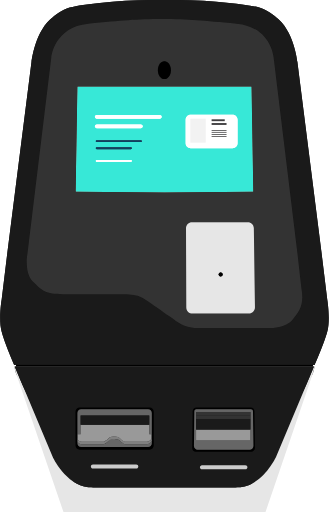
t = 0.00 s
t = 0.38 s: frame unchanged from t = 0.00 s, image omitted
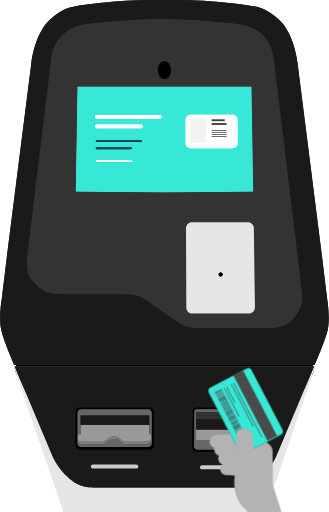
t = 0.85 s
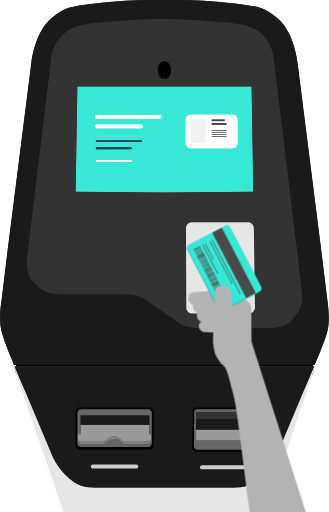
t = 1.30 s
t = 1.75 s: frame unchanged from t = 1.30 s, image omitted
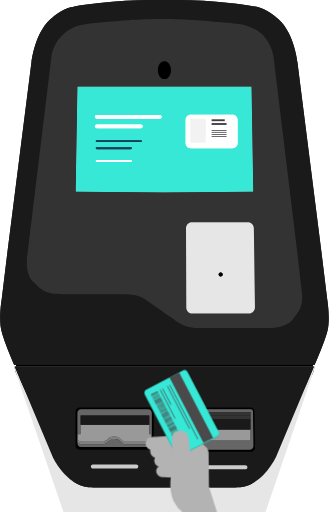
t = 2.18 s

The animated SVG that drew these frames (rendered in a browser with its animation timeline set to each time). Animation: 2 CSS @keyframes rules; one cycle of 2.60 s, repeats indefinitely.

<svg version="1.1" id="el_mJl_iYz7k" xmlns="http://www.w3.org/2000/svg" xmlns:xlink="http://www.w3.org/1999/xlink" x="0px" y="0px" viewBox="0 0 385 600" style="enable-background:new 0 0 385 626.6;" xml:space="preserve"><style>@-webkit-keyframes kf_el_geLC49pBicw_an_k3J3uMaMg{0%{-webkit-transform: translate(218.60671997070312px, 263.9031066894531px) translate(-218.60671997070312px, -263.9031066894531px) translate(50px, 340px);transform: translate(218.60671997070312px, 263.9031066894531px) translate(-218.60671997070312px, -263.9031066894531px) translate(50px, 340px);}19.23%{-webkit-transform: translate(218.60671997070312px, 263.9031066894531px) translate(-218.60671997070312px, -263.9031066894531px) translate(50px, 340px);transform: translate(218.60671997070312px, 263.9031066894531px) translate(-218.60671997070312px, -263.9031066894531px) translate(50px, 340px);}46.15%{-webkit-transform: translate(218.60671997070312px, 263.9031066894531px) translate(-218.60671997070312px, -263.9031066894531px) translate(0px, -5px);transform: translate(218.60671997070312px, 263.9031066894531px) translate(-218.60671997070312px, -263.9031066894531px) translate(0px, -5px);}50%{-webkit-transform: translate(218.60671997070312px, 263.9031066894531px) translate(-218.60671997070312px, -263.9031066894531px) translate(0px, 0px);transform: translate(218.60671997070312px, 263.9031066894531px) translate(-218.60671997070312px, -263.9031066894531px) translate(0px, 0px);}73.08%{-webkit-transform: translate(218.60671997070312px, 263.9031066894531px) translate(-218.60671997070312px, -263.9031066894531px) translate(0px, 0px);transform: translate(218.60671997070312px, 263.9031066894531px) translate(-218.60671997070312px, -263.9031066894531px) translate(0px, 0px);}94.87%{-webkit-transform: translate(218.60671997070312px, 263.9031066894531px) translate(-218.60671997070312px, -263.9031066894531px) translate(-100px, 340px);transform: translate(218.60671997070312px, 263.9031066894531px) translate(-218.60671997070312px, -263.9031066894531px) translate(-100px, 340px);}100%{-webkit-transform: translate(218.60671997070312px, 263.9031066894531px) translate(-218.60671997070312px, -263.9031066894531px) translate(-100px, 340px);transform: translate(218.60671997070312px, 263.9031066894531px) translate(-218.60671997070312px, -263.9031066894531px) translate(-100px, 340px);}}@keyframes kf_el_geLC49pBicw_an_k3J3uMaMg{0%{-webkit-transform: translate(218.60671997070312px, 263.9031066894531px) translate(-218.60671997070312px, -263.9031066894531px) translate(50px, 340px);transform: translate(218.60671997070312px, 263.9031066894531px) translate(-218.60671997070312px, -263.9031066894531px) translate(50px, 340px);}19.23%{-webkit-transform: translate(218.60671997070312px, 263.9031066894531px) translate(-218.60671997070312px, -263.9031066894531px) translate(50px, 340px);transform: translate(218.60671997070312px, 263.9031066894531px) translate(-218.60671997070312px, -263.9031066894531px) translate(50px, 340px);}46.15%{-webkit-transform: translate(218.60671997070312px, 263.9031066894531px) translate(-218.60671997070312px, -263.9031066894531px) translate(0px, -5px);transform: translate(218.60671997070312px, 263.9031066894531px) translate(-218.60671997070312px, -263.9031066894531px) translate(0px, -5px);}50%{-webkit-transform: translate(218.60671997070312px, 263.9031066894531px) translate(-218.60671997070312px, -263.9031066894531px) translate(0px, 0px);transform: translate(218.60671997070312px, 263.9031066894531px) translate(-218.60671997070312px, -263.9031066894531px) translate(0px, 0px);}73.08%{-webkit-transform: translate(218.60671997070312px, 263.9031066894531px) translate(-218.60671997070312px, -263.9031066894531px) translate(0px, 0px);transform: translate(218.60671997070312px, 263.9031066894531px) translate(-218.60671997070312px, -263.9031066894531px) translate(0px, 0px);}94.87%{-webkit-transform: translate(218.60671997070312px, 263.9031066894531px) translate(-218.60671997070312px, -263.9031066894531px) translate(-100px, 340px);transform: translate(218.60671997070312px, 263.9031066894531px) translate(-218.60671997070312px, -263.9031066894531px) translate(-100px, 340px);}100%{-webkit-transform: translate(218.60671997070312px, 263.9031066894531px) translate(-218.60671997070312px, -263.9031066894531px) translate(-100px, 340px);transform: translate(218.60671997070312px, 263.9031066894531px) translate(-218.60671997070312px, -263.9031066894531px) translate(-100px, 340px);}}#el_mJl_iYz7k *{-webkit-animation-duration: 2.6s;animation-duration: 2.6s;-webkit-animation-iteration-count: infinite;animation-iteration-count: infinite;-webkit-animation-timing-function: cubic-bezier(0, 0, 1, 1);animation-timing-function: cubic-bezier(0, 0, 1, 1);}#el_Q1aL92Ibsl{fill: #1A1A1A;}#el_t1ZY-D0vA8{fill: #1A1A1A;}#el_RTYkCZkgo6{fill: #1A1A1A;}#el_DvdzSUnYcX{fill: #1A1A1A;}#el_ERmgzcPvzh{fill: #E6E6E6;}#el_HJGRKeqQ5v{fill: #FE7F78;}#el_9Io1jLxYnh{fill: #37E8D7;}#el_MWaWA82tCn{fill: #333333;}#el_-uAOtTmlSK{fill: #E6E6E6;}#el_LqrLgKKpAj{fill: #231F20;}#el_kbty9QWin4L{fill: #FFFFFF;}#el_z2Jw4QUb9wk{fill: #FFFFFF;}#el_sEu-0P8B5Ui{fill: #403C51;}#el_FlNMtp4Mnc3{fill: #403C51;}#el_D2EXwQ00NCi{fill: #FFFFFF;}#el_Xpob5RXtM0O{fill: #FFFFFF;}#el_5w96qRe4qMI{fill: #F2F2F2;}#el_t6A5zLiA2Dh{fill: #414042;}#el__7C6oS-Bjry{fill: #414042;}#el_XHvyJNZrh4m{fill: #414042;}#el_W7fWZXWf9me{fill: #414042;}#el_OJhrUzh_b3d{fill: #414042;}#el_IGXgMwSFlZl{fill: #414042;}#el_tgUiIJ7Nk-P{fill: #FFFFFF;}#el_R2dTgGEAXMm{fill: #FFFFFF;}#el_kr1wGdbxnBb{fill: #0E4160;}#el_p9qjN7-e2iU{fill: #0E4160;}#el_yZJ9McSmmYg{fill: #FFFFFF;}#el_2JrlvrQhrSQ{fill: #FFFFFF;}#el_mqQH_5AnXYs{fill: #F2F2F2;}#el_bCrWXjCwTEO{fill: #414042;}#el_J6I94ifVVBd{fill: #414042;}#el_J4I8RTAQ6RD{fill: #414042;}#el_0Wvvf5VyqGU{fill: #414042;}#el_beIWGISWkXM{fill: #414042;}#el_bHFTJvJ_K_j{fill: #414042;}#el_ttOox4gNQG0{fill: #1A1A1A;}#el_QppiHZS_m9H{fill: #666666;}#el_NkjfBmAxu93{fill: #808080;}#el_6gX_Pk5CuDP{fill: #666666;}#el_e1iflWuyEep{fill: #999999;}#el_Q2O7jXhz7VY{fill: #1A1A1A;}#el_L8yzLK7_Ett{fill: #1A1A1A;}#el_M7vFKoveeDx{fill: #666666;}#el_s_JDkkg3Zg4{fill: #999999;}#el_2m6Uqez9x8t{fill: #1A1A1A;}#el_TeAE5cEXFYt{fill: #333333;}#el_wjQwa4WmUSO{fill: #333333;}#el_jN_wzcsx-18{fill: #CCCCCC;}#el_8YO5Ul4HPm-{fill: #CCCCCC;}#el_WLNwE7tYoDK{display: none;fill: #B3B3B3;}#el_tv-mstUDVbL{fill: #B3B3B3;}#el_G7X3xkxtPr7{fill: #B3B3B3;}#el_SJfEkzSk75M{fill: #B3B3B3;}#el_Em1YqNKJoSL{fill: #B3B3B3;}#el_iIN1qYSNh0i{fill: #2CB9AC;}#el_fCviAVO_yaI{fill: #37E8D7;}#el_oIQ9X6C-iNX{fill: #4A4A4A;-webkit-transform: matrix(0.8872, -0.4614, 0.4614, 0.8872, -111.2212, 161.1318);transform: matrix(0.8872, -0.4614, 0.4614, 0.8872, -111.2212, 161.1318);}#el_uGIfML7ds5R{fill: none;stroke: #4A4A4A;stroke-width: 0.8792;stroke-miterlimit: 10;}#el_63_bjKYK5PL{fill: none;stroke: #4A4A4A;stroke-width: 0.8792;stroke-miterlimit: 10;}#el_pquDPBantw7{fill: none;stroke: #4A4A4A;stroke-width: 0.8792;stroke-miterlimit: 10;}#el_QloWC4XxrbV{fill: none;stroke: #4A4A4A;stroke-width: 0.8792;stroke-miterlimit: 10;}#el_VMM798eGonu{fill: #4A4A4A;}#el_TSjgdgzJ_vj{fill: #4A4A4A;-webkit-transform: matrix(0.8872, -0.4614, 0.4614, 0.8872, -108.5703, 139.5054);transform: matrix(0.8872, -0.4614, 0.4614, 0.8872, -108.5703, 139.5054);}#el_ty4q38j2n3L{fill: #4A4A4A;-webkit-transform: matrix(0.8872, -0.4614, 0.4614, 0.8872, -108.8842, 139.7799);transform: matrix(0.8872, -0.4614, 0.4614, 0.8872, -108.8842, 139.7799);}#el_Dl1na8HgMPp{fill: #4A4A4A;-webkit-transform: matrix(0.8872, -0.4614, 0.4614, 0.8872, -109.1986, 140.0558);transform: matrix(0.8872, -0.4614, 0.4614, 0.8872, -109.1986, 140.0558);}#el_0oFGUAQnKUu{fill: #4A4A4A;-webkit-transform: matrix(0.8872, -0.4614, 0.4614, 0.8872, -109.5125, 140.3304);transform: matrix(0.8872, -0.4614, 0.4614, 0.8872, -109.5125, 140.3304);}#el_GrmesUVBkcx{fill: #4A4A4A;-webkit-transform: matrix(0.8867, -0.4623, 0.4623, 0.8867, -109.9683, 140.9203);transform: matrix(0.8867, -0.4623, 0.4623, 0.8867, -109.9683, 140.9203);}#el_JUylMWYoC30{fill: #4A4A4A;-webkit-transform: matrix(0.8872, -0.4614, 0.4614, 0.8872, -109.9837, 140.7432);transform: matrix(0.8872, -0.4614, 0.4614, 0.8872, -109.9837, 140.7432);}#el_1hDjiqLGYIq{fill: #4A4A4A;-webkit-transform: matrix(0.8872, -0.4614, 0.4614, 0.8872, -110.2982, 141.0191);transform: matrix(0.8872, -0.4614, 0.4614, 0.8872, -110.2982, 141.0191);}#el_Mw30J-y8DAz{fill: #4A4A4A;-webkit-transform: matrix(0.8872, -0.4614, 0.4614, 0.8872, -110.6043, 141.2768);transform: matrix(0.8872, -0.4614, 0.4614, 0.8872, -110.6043, 141.2768);}#el_WVqI3J5nzLv{fill: #4A4A4A;-webkit-transform: matrix(0.8872, -0.4614, 0.4614, 0.8872, -110.9261, 141.5687);transform: matrix(0.8872, -0.4614, 0.4614, 0.8872, -110.9261, 141.5687);}#el_wVQynkPV7pZ{fill: #4A4A4A;}#el_bDVDh5fXXFU{fill: #4A4A4A;-webkit-transform: matrix(0.8867, -0.4623, 0.4623, 0.8867, -111.8559, 142.5755);transform: matrix(0.8867, -0.4623, 0.4623, 0.8867, -111.8559, 142.5755);}#el_-p1UcKxJAq5{fill: #4A4A4A;-webkit-transform: matrix(0.8871, -0.4615, 0.4615, 0.8871, -111.8765, 142.4121);transform: matrix(0.8871, -0.4615, 0.4615, 0.8871, -111.8765, 142.4121);}#el_u4iru8fWN84{fill: #4A4A4A;}#el_U-_SEJMeZk8{fill: #4A4A4A;-webkit-transform: matrix(0.8872, -0.4614, 0.4614, 0.8872, -112.6461, 143.0653);transform: matrix(0.8872, -0.4614, 0.4614, 0.8872, -112.6461, 143.0653);}#el_CVRtuaBzTY2{fill: #4A4A4A;-webkit-transform: matrix(0.8871, -0.4615, 0.4615, 0.8871, -112.9761, 143.3755);transform: matrix(0.8871, -0.4615, 0.4615, 0.8871, -112.9761, 143.3755);}#el_Xo_hw8aPBTA{fill: #4A4A4A;-webkit-transform: matrix(0.8872, -0.4614, 0.4614, 0.8872, -113.2743, 143.6157);transform: matrix(0.8872, -0.4614, 0.4614, 0.8872, -113.2743, 143.6157);}#el_XIR2tGF-Hs6{fill: #4A4A4A;-webkit-transform: matrix(0.8872, -0.4614, 0.4614, 0.8872, -113.5884, 143.8907);transform: matrix(0.8872, -0.4614, 0.4614, 0.8872, -113.5884, 143.8907);}#el_CMXG7HJyYXD{fill: #4A4A4A;}#el_uDmV2fB-NTX{fill: #4A4A4A;-webkit-transform: matrix(0.8871, -0.4615, 0.4615, 0.8871, -114.3899, 144.6139);transform: matrix(0.8871, -0.4615, 0.4615, 0.8871, -114.3899, 144.6139);}#el_-TKOrjSF1-W{fill: #4A4A4A;-webkit-transform: matrix(0.8867, -0.4623, 0.4623, 0.8867, -114.8291, 145.1826);transform: matrix(0.8867, -0.4623, 0.4623, 0.8867, -114.8291, 145.1826);}#el_6bvA58CLTGk{fill: #4A4A4A;-webkit-transform: matrix(0.8872, -0.4614, 0.4614, 0.8872, -114.8377, 144.996);transform: matrix(0.8872, -0.4614, 0.4614, 0.8872, -114.8377, 144.996);}#el_7I5jEq_cD2I{fill: #4A4A4A;-webkit-transform: matrix(0.8872, -0.4614, 0.4614, 0.8872, -115.1434, 145.2531);transform: matrix(0.8872, -0.4614, 0.4614, 0.8872, -115.1434, 145.2531);}#el_sjX2Mh-LFzc{fill: #4A4A4A;-webkit-transform: matrix(0.8872, -0.4614, 0.4614, 0.8872, -115.4656, 145.5455);transform: matrix(0.8872, -0.4614, 0.4614, 0.8872, -115.4656, 145.5455);}#el_PO311_CmEkl{fill: #4A4A4A;-webkit-transform: matrix(0.8872, -0.4614, 0.4614, 0.8872, -115.7801, 145.8215);transform: matrix(0.8872, -0.4614, 0.4614, 0.8872, -115.7801, 145.8215);}#el_tJR6q3ieNu1{fill: #4A4A4A;-webkit-transform: matrix(0.8872, -0.4614, 0.4614, 0.8872, -116.0858, 146.0785);transform: matrix(0.8872, -0.4614, 0.4614, 0.8872, -116.0858, 146.0785);}#el_r4KHQQrzsHd{fill: #4A4A4A;}#el_2NBQNVHXktu{fill: #4A4A4A;}#el_INhVNXKiq9p{fill: #4A4A4A;-webkit-transform: matrix(0.8872, -0.4614, 0.4614, 0.8872, -128.15, 156.6579);transform: matrix(0.8872, -0.4614, 0.4614, 0.8872, -128.15, 156.6579);}#el_RJTE2n8KD9V{fill: #4A4A4A;-webkit-transform: matrix(0.8871, -0.4615, 0.4615, 0.8871, -128.4736, 156.9529);transform: matrix(0.8871, -0.4615, 0.4615, 0.8871, -128.4736, 156.9529);}#el_btsguDgUN15{fill: #4A4A4A;-webkit-transform: matrix(0.8872, -0.4614, 0.4614, 0.8872, -128.7602, 157.1706);transform: matrix(0.8872, -0.4614, 0.4614, 0.8872, -128.7602, 157.1706);}#el_YQUCdORyOOY{fill: #4A4A4A;-webkit-transform: matrix(0.8872, -0.4614, 0.4614, 0.8872, -129.0924, 157.4834);transform: matrix(0.8872, -0.4614, 0.4614, 0.8872, -129.0924, 157.4834);}#el_sjixLLh45O8{fill: #4A4A4A;}#el_Jn0FKVjd22c{fill: #4A4A4A;-webkit-transform: matrix(0.8872, -0.4614, 0.4614, 0.8872, -129.8778, 158.1717);transform: matrix(0.8872, -0.4614, 0.4614, 0.8872, -129.8778, 158.1717);}#el_I9ELWbACdqE{fill: #4A4A4A;-webkit-transform: matrix(0.8872, -0.4614, 0.4614, 0.8872, -130.1736, 158.4085);transform: matrix(0.8872, -0.4614, 0.4614, 0.8872, -130.1736, 158.4085);}#el_tB0-M4K-4C4{fill: #4A4A4A;-webkit-transform: matrix(0.8871, -0.4615, 0.4615, 0.8871, -130.5155, 158.7418);transform: matrix(0.8871, -0.4615, 0.4615, 0.8871, -130.5155, 158.7418);}#el_U4jFcRyfKSj{fill: #4A4A4A;}#el_xqbJ2fKrBtu{fill: #4A4A4A;}#el_HPmZYnJh-l8{fill: #4A4A4A;}#el_BD-jkH4IlEQ{fill: #4A4A4A;-webkit-transform: matrix(0.8871, -0.4615, 0.4615, 0.8871, -132.2435, 160.2558);transform: matrix(0.8871, -0.4615, 0.4615, 0.8871, -132.2435, 160.2558);}#el_vtz_hqJlaZE{fill: #4A4A4A;-webkit-transform: matrix(0.8872, -0.4614, 0.4614, 0.8872, -132.5481, 160.5109);transform: matrix(0.8872, -0.4614, 0.4614, 0.8872, -132.5481, 160.5109);}#el_zjA3wiu5ium{fill: #4A4A4A;-webkit-transform: matrix(0.8872, -0.4614, 0.4614, 0.8872, -132.8434, 160.7471);transform: matrix(0.8872, -0.4614, 0.4614, 0.8872, -132.8434, 160.7471);}#el_8hfp3f0kRz6{fill: #4A4A4A;-webkit-transform: matrix(0.8871, -0.4615, 0.4615, 0.8871, -133.186, 161.0814);transform: matrix(0.8871, -0.4615, 0.4615, 0.8871, -133.186, 161.0814);}#el_8HA2dZYiToz{fill: #4A4A4A;-webkit-transform: matrix(0.8872, -0.4614, 0.4614, 0.8872, -133.4905, 161.3364);transform: matrix(0.8872, -0.4614, 0.4614, 0.8872, -133.4905, 161.3364);}#el_NcclZ63LEai{fill: #4A4A4A;-webkit-transform: matrix(0.8872, -0.4614, 0.4614, 0.8872, -116.8633, 146.7495);transform: matrix(0.8872, -0.4614, 0.4614, 0.8872, -116.8633, 146.7495);}#el_iW3FB84gEEj{fill: #4A4A4A;-webkit-transform: matrix(0.8872, -0.4614, 0.4614, 0.8872, -117.1771, 147.024);transform: matrix(0.8872, -0.4614, 0.4614, 0.8872, -117.1771, 147.024);}#el_E_vAuonWBU1{fill: #4A4A4A;-webkit-transform: matrix(0.8872, -0.4614, 0.4614, 0.8872, -117.5078, 147.3352);transform: matrix(0.8872, -0.4614, 0.4614, 0.8872, -117.5078, 147.3352);}#el_M5h711YiOvl{fill: #4A4A4A;}#el_eJUYceGrObU{fill: #4A4A4A;}#el_ExGwrwwS1fH{fill: #4A4A4A;}#el_65vL9EBKsj_{fill: #4A4A4A;-webkit-transform: matrix(0.8872, -0.4614, 0.4614, 0.8872, -119.2354, 148.848);transform: matrix(0.8872, -0.4614, 0.4614, 0.8872, -119.2354, 148.848);}#el_nBejVuopcbl{fill: #4A4A4A;-webkit-transform: matrix(0.8872, -0.4614, 0.4614, 0.8872, -119.5415, 149.1061);transform: matrix(0.8872, -0.4614, 0.4614, 0.8872, -119.5415, 149.1061);}#el__kKE-rrDEmP{fill: #4A4A4A;-webkit-transform: matrix(0.8872, -0.4614, 0.4614, 0.8872, -119.8635, 149.3985);transform: matrix(0.8872, -0.4614, 0.4614, 0.8872, -119.8635, 149.3985);}#el_w49dhsj_ito{fill: #4A4A4A;-webkit-transform: matrix(0.8871, -0.4615, 0.4615, 0.8871, -120.1865, 149.6924);transform: matrix(0.8871, -0.4615, 0.4615, 0.8871, -120.1865, 149.6924);}#el_3FsN_m_x7GH{fill: #4A4A4A;}#el_C4bbxi9lKAZ{fill: #4A4A4A;-webkit-transform: matrix(0.8872, -0.4614, 0.4614, 0.8872, -120.9461, 150.3256);transform: matrix(0.8872, -0.4614, 0.4614, 0.8872, -120.9461, 150.3256);}#el_rug0RFz2jFk{fill: #4A4A4A;}#el_0E4qw4Ha8c5{fill: #4A4A4A;-webkit-transform: matrix(0.8872, -0.4614, 0.4614, 0.8872, -121.7872, 151.0838);transform: matrix(0.8872, -0.4614, 0.4614, 0.8872, -121.7872, 151.0838);}#el_nWmhuLun_Fi{fill: #4A4A4A;-webkit-transform: matrix(0.8871, -0.4615, 0.4615, 0.8871, -122.1104, 151.378);transform: matrix(0.8871, -0.4615, 0.4615, 0.8871, -122.1104, 151.378);}#el_6nIQVp2cUsV{fill: #4A4A4A;-webkit-transform: matrix(0.8872, -0.4614, 0.4614, 0.8872, -122.4158, 151.6344);transform: matrix(0.8872, -0.4614, 0.4614, 0.8872, -122.4158, 151.6344);}#el_DK03eVsuXLE{fill: #4A4A4A;-webkit-transform: matrix(0.8872, -0.4614, 0.4614, 0.8872, -122.7127, 151.8729);transform: matrix(0.8872, -0.4614, 0.4614, 0.8872, -122.7127, 151.8729);}#el_bEvA-3IXuu3{fill: #4A4A4A;}#el_RwDd9apr2K2{fill: #4A4A4A;-webkit-transform: matrix(0.8872, -0.4614, 0.4614, 0.8872, -123.5151, 152.5976);transform: matrix(0.8872, -0.4614, 0.4614, 0.8872, -123.5151, 152.5976);}#el_-8zk8OOrKvB{fill: #4A4A4A;-webkit-transform: matrix(0.8872, -0.4614, 0.4614, 0.8872, -123.8294, 152.8726);transform: matrix(0.8872, -0.4614, 0.4614, 0.8872, -123.8294, 152.8726);}#el_CPqOLl-s-Hl{fill: #4A4A4A;-webkit-transform: matrix(0.8872, -0.4614, 0.4614, 0.8872, -124.1351, 153.1302);transform: matrix(0.8872, -0.4614, 0.4614, 0.8872, -124.1351, 153.1302);}#el_tf-St2BaPEk{fill: #4A4A4A;}#el_ZHI_6_jsvh-{fill: #4A4A4A;}#el_Q9fLaoyS56j{fill: #4A4A4A;}#el_fcp6sWJuJFS{fill: #4A4A4A;-webkit-transform: matrix(0.8871, -0.4615, 0.4615, 0.8871, -125.8803, 154.6809);transform: matrix(0.8871, -0.4615, 0.4615, 0.8871, -125.8803, 154.6809);}#el_rjih1kv5h_G{fill: #4A4A4A;-webkit-transform: matrix(0.8872, -0.4614, 0.4614, 0.8872, -126.1853, 154.9368);transform: matrix(0.8872, -0.4614, 0.4614, 0.8872, -126.1853, 154.9368);}#el__abg_XB8wc2{fill: #4A4A4A;-webkit-transform: matrix(0.8872, -0.4614, 0.4614, 0.8872, -126.4817, 155.1745);transform: matrix(0.8872, -0.4614, 0.4614, 0.8872, -126.4817, 155.1745);}#el_j6NECiFrFqm{fill: #4A4A4A;-webkit-transform: matrix(0.8871, -0.4615, 0.4615, 0.8871, -126.8228, 155.5065);transform: matrix(0.8871, -0.4615, 0.4615, 0.8871, -126.8228, 155.5065);}#el_KR2u1d5I0Xe{fill: #4A4A4A;}#el__3DoEyW7eya{fill: #B3B3B3;}#el_geLC49pBicw_an_k3J3uMaMg{-webkit-animation-fill-mode: backwards;animation-fill-mode: backwards;-webkit-transform: translate(218.60671997070312px, 263.9031066894531px) translate(-218.60671997070312px, -263.9031066894531px) translate(50px, 340px);transform: translate(218.60671997070312px, 263.9031066894531px) translate(-218.60671997070312px, -263.9031066894531px) translate(50px, 340px);-webkit-animation-name: kf_el_geLC49pBicw_an_k3J3uMaMg;animation-name: kf_el_geLC49pBicw_an_k3J3uMaMg;-webkit-animation-timing-function: cubic-bezier(0, 0, 1, 1);animation-timing-function: cubic-bezier(0, 0, 1, 1);}</style>
  <style>svg {cursor : none;}</style>
<g id="el_SFWvnikZcA">
	<path d="M383.2,351.1c0,0,4,23.1,0,37.7s-14.7,38.9-14.7,38.9H16.4c0,0-10.7-24.4-14.7-38.9s0-37.7,0-37.7l6.9-57&#10;&#9;&#9;l28.1-222c0,0,4-36.9,25.6-52.6c0,0,10.4-8.5,19.1-10.7c8.6-2.2,21.5-4.1,35.2-5.4c19.9-2.2,39.8-3.3,59.8-3.4h32.2&#10;&#9;&#9;c20,0.1,39.9,1.2,59.8,3.4c13.6,1.3,26.5,3.2,35.2,5.4c8.6,2.2,19,10.7,19,10.7c21.7,15.7,25.6,52.6,25.6,52.6l28.1,222&#10;&#9;&#9;L383.2,351.1z" id="el_Q1aL92Ibsl"/>
	<path d="M367.7,429.4h0.3v1.3c0,0.6-0.1,1.3-0.3,1.9c-0.4,2-0.9,3.9-1.6,5.8L261.4,626.6H118.9L18.8,438.4&#10;&#9;&#9;c-0.7-1.9-1.2-3.9-1.6-5.8c-0.1-0.6-0.2-1.3-0.3-1.9v-1.3L367.7,429.4L367.7,429.4z" id="el_t1ZY-D0vA8"/>
	<rect x="18.5" y="427.6" width="347.9" height="1.8" id="el_RTYkCZkgo6"/>
</g>
<g id="el_U_v7Ce-D0H">
	<path d="M383.2,351.1c0,0,4,23.1,0,37.7s-14.7,38.9-14.7,38.9H16.4c0,0-10.7-24.4-14.7-38.9s0-37.7,0-37.7l6.9-57&#10;&#9;&#9;l28.1-222c0,0,4-36.9,25.6-52.6c0,0,10.4-8.5,19-10.7s21.5-4.1,35.2-5.4c19.9-2.2,39.8-3.3,59.8-3.4h32.2c20,0.1,39.9,1.2,59.8,3.4&#10;&#9;&#9;c13.6,1.3,26.5,3.2,35.2,5.4s19,10.7,19,10.7c21.7,15.7,25.6,52.6,25.6,52.6l28.1,222L383.2,351.1z M342.5,374.7&#10;&#9;&#9;c8.4-9.9,13-17.4,11-33.2s-5-43.7-5-43.7L320.4,66.7c0,0-3.4-35.2-43.4-39s-55.6-5.5-86.8-5.5s-46.8,1.8-86.8,5.5S60,66.7,60,66.7&#10;&#9;&#9;L31.8,297.9c0,0-3.8,21.7,6.7,32.2s14.3,14.5,35.2,14.5H144c0,0,12.5,0,17.1,2c4,1.5,7.9,3.5,11.4,5.9c3.3,2.2,17.6,12.2,25.7,18&#10;&#9;&#9;c2.6,1.8,5.1,3.7,7.6,5.6c7.4,5.5,16.4,8.4,25.6,8.3h85.1C316.5,384.4,334.1,384.6,342.5,374.7L342.5,374.7z" id="el_DvdzSUnYcX"/>
	<path id="el_ERmgzcPvzh" d="M368,429.4v1.3c0,0.6-0.1,1.3-0.3,1.9c-0.4,2-0.9,3.9-1.6,5.8l-64.3,188.2H83.2L18.8,438.4&#10;&#9;&#9;c-0.7-1.9-1.2-3.9-1.6-5.8c-0.1-0.6-0.2-1.3-0.3-1.9v-1.3l44.5,106.2c0,0,15.1,32.7,41.8,35.3c0,0,9.4,0.3,17.6,0.3h142.9&#10;&#9;&#9;c8.2,0,17.6-0.3,17.6-0.3c26.7-2.6,41.8-35.3,41.8-35.3l44.5-106.2L368,429.4L368,429.4z"/>
	<rect id="el_kStLeRY0nK" x="18.5" y="427.6" width="347.9" height="1.8"/>
	<g id="el_VFupPTBx1_">
		<polygon id="el_HJGRKeqQ5v" points="294.6,101.5 296.6,224.6 192.5,225.6 88.4,224.6 90.4,101.5 &#10;&#9;&#9;&#9;192.5,101.5 &#9;&#9;"/>
		<polygon id="el_9Io1jLxYnh" points="294.6,101.5 296.6,224.6 192.5,225.6 88.4,224.6 90.4,101.5 &#10;&#9;&#9;&#9;192.5,101.5 &#9;&#9;"/>
		<path id="el_MWaWA82tCn" d="M296.4,365.4c1.4-1.4,2.1-3.2,2.1-5.2l-1.3-92.9c-0.1-3.8-3.2-6.9-7-6.9h-65.5&#10;&#9;&#9;&#9;c-3.9,0-7,3.1-7,7l0,0l0.3,92.9c0,4,3.2,7.2,7.2,7.2h66.2C293.3,367.5,295.1,366.7,296.4,365.4z M353.5,341.6&#10;&#9;&#9;&#9;c2,15.8-2.6,23.3-11,33.2s-25.9,9.7-25.9,9.7h-85.1c-9.2,0.1-18.2-2.9-25.6-8.3c-2.5-1.9-5-3.8-7.6-5.6&#10;&#9;&#9;&#9;c-8.1-5.7-22.5-15.8-25.7-18c-3.6-2.4-7.4-4.4-11.4-5.9c-4.6-2-17.1-2-17.1-2H73.7c-20.9,0-24.6-4-35.2-14.5S31.8,298,31.8,298&#10;&#9;&#9;&#9;L59.9,66.7c0,0,3.4-35.2,43.4-39s55.6-5.5,86.8-5.5s46.8,1.8,86.8,5.5s43.4,39,43.4,39l28.1,231.2&#10;&#9;&#9;&#9;C348.5,297.9,351.5,325.7,353.5,341.6L353.5,341.6z M296.6,224.6l-2.1-123.1H90.4l-2.1,123.1l104.1,1L296.6,224.6z M199.9,82.3&#10;&#9;&#9;&#9;c0-5.7-3.4-10.4-7.6-10.4s-7.6,4.7-7.6,10.4c0,5.7,3.4,10.4,7.6,10.4S199.9,88,199.9,82.3z"/>
		<g id="el_C50PPD-PQQ">
			<path d="M220.2,365.5c-1.4-1.3-2.2-3.2-2.2-5.2l-0.3-92.9c0-3.9,3.1-7,7-7l0,0h65.5c3.8,0,6.9,3.1,7,6.9l1.3,92.9&#10;&#9;&#9;&#9;&#9;c0.1,4-3.1,7.2-7.1,7.3h-0.1h-66.2C223.3,367.5,221.5,366.8,220.2,365.5z M260.6,321.6c0-1.3-1-2.3-2.3-2.3s-2.3,1-2.3,2.3&#10;&#9;&#9;&#9;&#9;s1,2.3,2.3,2.3S260.6,322.9,260.6,321.6z" id="el_-uAOtTmlSK"/>
			<path id="el_LqrLgKKpAj" d="M258.3,319.2c1.3,0,2.3,1,2.3,2.3s-1,2.3-2.3,2.3s-2.3-1-2.3-2.3l0,0&#10;&#9;&#9;&#9;&#9;C256,320.3,257,319.3,258.3,319.2z"/>
			<circle cx="258.3" cy="321.6" r="2.3" id="el_EI_3pOIWNbT"/>
		</g>
		<path id="el_yfz5LnFtMQw" d="M192.4,71.9c4.2,0,7.6,4.7,7.6,10.4c0,5.7-3.4,10.4-7.6,10.4s-7.6-4.7-7.6-10.4&#10;&#9;&#9;&#9;C184.8,76.5,188.2,71.9,192.4,71.9z"/>
		<g id="el_edIkx5XhpE2">
			<path d="M187,139.1h-73.9c-1.2,0-2.2-1-2.2-2.2s1-2.2,2.2-2.2H187c1.2,0,2.2,1,2.2,2.2S188.3,139.1,187,139.1z" id="el_kbty9QWin4L"/>
			<path d="M164.8,150.2h-51.7c-1.2,0-2.2-1-2.2-2.2s1-2.2,2.2-2.2h51.7c1.2,0,2.2,1,2.2,2.2S166,150.2,164.8,150.2z" id="el_z2Jw4QUb9wk"/>
			<path d="M164.8,166.5h-51.7c-0.6,0-1.1-0.5-1.1-1.1s0.5-1.1,1.1-1.1h51.7c0.6,0,1.1,0.5,1.1,1.1&#10;&#9;&#9;&#9;&#9;S165.4,166.5,164.8,166.5z" id="el_sEu-0P8B5Ui"/>
			<path d="M153.1,174.9h-40c-0.6,0-1.1-0.5-1.1-1.1s0.5-1.1,1.1-1.1h40c0.6,0,1.1,0.5,1.1,1.1S153.7,174.9,153.1,174.9&#10;&#9;&#9;&#9;&#9;z" id="el_FlNMtp4Mnc3"/>
			<path d="M153.1,189.8h-40c-0.6,0-1.1-0.5-1.1-1.1s0.5-1.1,1.1-1.1h40c0.6,0,1.1,0.5,1.1,1.1S153.7,189.8,153.1,189.8&#10;&#9;&#9;&#9;&#9;z" id="el_D2EXwQ00NCi"/>
			<path d="M223.1,134.5h49.2c3.2,0,5.8,2.6,5.8,5.8V168c0,3.2-2.6,5.8-5.8,5.8h-49.2c-3.2,0-5.8-2.6-5.8-5.8v-27.7&#10;&#9;&#9;&#9;&#9;C217.3,137.1,219.9,134.5,223.1,134.5z" id="el_Xpob5RXtM0O"/>
			<rect x="222.8" y="139.1" width="18" height="28.1" id="el_5w96qRe4qMI"/>
			<rect x="247.7" y="139.8" width="15.4" height="2.2" id="el_t6A5zLiA2Dh"/>
			<rect x="247.7" y="144.2" width="17.5" height="2.2" id="el__7C6oS-Bjry"/>
			<rect x="247.7" y="152.4" width="17.5" height="0.9" id="el_XHvyJNZrh4m"/>
			<rect x="247.7" y="154.6" width="17.5" height="0.9" id="el_W7fWZXWf9me"/>
			<rect x="247.7" y="157.2" width="17.5" height="0.9" id="el_OJhrUzh_b3d"/>
			<rect x="247.7" y="159.4" width="17.5" height="0.9" id="el_IGXgMwSFlZl"/>
		</g>
		<g id="el_P6-KalnPIBg">
			<path d="M187,139.1h-73.9c-1.2,0-2.2-1-2.2-2.2s1-2.2,2.2-2.2H187c1.2,0,2.2,1,2.2,2.2S188.3,139.1,187,139.1z" id="el_tgUiIJ7Nk-P"/>
			<path d="M164.8,150.2h-51.7c-1.2,0-2.2-1-2.2-2.2s1-2.2,2.2-2.2h51.7c1.2,0,2.2,1,2.2,2.2S166,150.2,164.8,150.2z" id="el_R2dTgGEAXMm"/>
			<path d="M164.8,166.5h-51.7c-0.6,0-1.1-0.5-1.1-1.1s0.5-1.1,1.1-1.1h51.7c0.6,0,1.1,0.5,1.1,1.1&#10;&#9;&#9;&#9;&#9;S165.4,166.5,164.8,166.5z" id="el_kr1wGdbxnBb"/>
			<path d="M153.1,174.9h-40c-0.6,0-1.1-0.5-1.1-1.1s0.5-1.1,1.1-1.1h40c0.6,0,1.1,0.5,1.1,1.1&#10;&#9;&#9;&#9;&#9;S153.7,174.9,153.1,174.9z" id="el_p9qjN7-e2iU"/>
			<path d="M153.1,189.8h-40c-0.6,0-1.1-0.5-1.1-1.1s0.5-1.1,1.1-1.1h40c0.6,0,1.1,0.5,1.1,1.1S153.7,189.8,153.1,189.8&#10;&#9;&#9;&#9;&#9;z" id="el_yZJ9McSmmYg"/>
			<path d="M223.1,134.5h49.2c3.2,0,5.8,2.6,5.8,5.8V168c0,3.2-2.6,5.8-5.8,5.8h-49.2c-3.2,0-5.8-2.6-5.8-5.8v-27.7&#10;&#9;&#9;&#9;&#9;C217.3,137.1,219.9,134.5,223.1,134.5z" id="el_2JrlvrQhrSQ"/>
			<rect x="222.8" y="139.1" width="18" height="28.1" id="el_mqQH_5AnXYs"/>
			<rect x="247.7" y="139.8" width="15.4" height="2.2" id="el_bCrWXjCwTEO"/>
			<rect x="247.7" y="144.2" width="17.5" height="2.2" id="el_J6I94ifVVBd"/>
			<rect x="247.7" y="152.4" width="17.5" height="0.9" id="el_J4I8RTAQ6RD"/>
			<rect x="247.7" y="154.6" width="17.5" height="0.9" id="el_0Wvvf5VyqGU"/>
			<rect x="247.7" y="157.2" width="17.5" height="0.9" id="el_beIWGISWkXM"/>
			<rect x="247.7" y="159.4" width="17.5" height="0.9" id="el_bHFTJvJ_K_j"/>
		</g>
	</g>
	<g id="el_sF5-vJW29wK">
		<path d="M367.7,429.4l-44.5,106.2c0,0-15.1,32.7-41.8,35.3c0,0-9.4,0.3-17.6,0.3H120.9c-8.2,0-17.6-0.3-17.6-0.3&#10;&#9;&#9;&#9;c-26.7-2.6-41.8-35.3-41.8-35.3L17,429.4H367.7z M289.6,547.6c0-1.4-1.1-2.4-2.4-2.4h-50.8c-1.4,0-2.4,1.1-2.4,2.5&#10;&#9;&#9;&#9;c0,1.3,1.1,2.4,2.4,2.4h50.8C288.5,550,289.6,548.9,289.6,547.6L289.6,547.6L289.6,547.6z M161.9,546.7c0-1.4-1.1-2.4-2.4-2.4l0,0&#10;&#9;&#9;&#9;h-50.8c-1.4,0-2.4,1.1-2.4,2.4c0,1.4,1.1,2.4,2.4,2.4l0,0h50.8C160.8,549.1,161.9,548,161.9,546.7L161.9,546.7z" id="el_ttOox4gNQG0"/>
		<g id="el_1aHk5w3cqLo">
			<g id="el_jy7gcdeUrlA">
				<path d="M90.5,517.6v1.8c0,2.5,2,4.4,4.4,4.4h78.2c2.5,0,4.4-2,4.4-4.4l0,0v-35.3c0-2.5-2-4.4-4.4-4.4l0,0H94.9&#10;&#9;&#9;&#9;&#9;&#9;c-2.5,0-4.4,2-4.4,4.4v24.8h-0.3v5.2c0.1,0.2,0.2,0.4,0.3,0.5V517.6z M179.9,482.4v39.8c0,2.7-2.2,4.8-4.8,4.8l0,0H93&#10;&#9;&#9;&#9;&#9;&#9;c-2.7,0-4.8-2.2-4.8-4.8l0,0v-39.8c0-2.7,2.2-4.8,4.8-4.8l0,0h82.1C177.7,477.6,179.9,479.7,179.9,482.4L179.9,482.4z" id="el_rmSvSed8fpq"/>
				<path d="M177.6,517.1v2.3c0,2.5-2,4.4-4.4,4.4l0,0H94.9c-2.5,0-4.4-2-4.4-4.4v-1.8c1.1,1.8,3,2.9,5,2.9h25.6&#10;&#9;&#9;&#9;&#9;&#9;c0,0,2.2-0.3,5.4-3.5c1.6-1.5,3.7-2.4,6-2.5h1.9c2.4,0,4.7,0.9,6.5,2.5c3.1,3.1,5.4,3.5,5.4,3.5h25.6c3.7,0,5.4-3.5,5.4-3.5&#10;&#9;&#9;&#9;&#9;&#9;L177.6,517.1z" id="el_QppiHZS_m9H"/>
				<path d="M177.6,514.1v3h-0.3c0,0-1.7,3.5-5.4,3.5h-25.6c0,0-2.2-0.3-5.4-3.5c-1.7-1.7-4.1-2.6-6.5-2.5h-1.9&#10;&#9;&#9;&#9;&#9;&#9;c-2.2,0.1-4.4,1-6,2.5c-3.1,3.1-5.4,3.5-5.4,3.5H95.5c-2.1-0.1-4-1.2-5-2.9v-3c1.1,1.8,3,2.9,5,2.9h25.6c0,0,2.2-0.3,5.4-3.5&#10;&#9;&#9;&#9;&#9;&#9;c1.7-1.6,3.8-2.5,6.1-2.5h2c2.3,0,4.6,0.9,6.3,2.5c3.1,3.1,5.4,3.5,5.4,3.5h25.6c3.7,0,5.4-3.5,5.4-3.5H177.6z" id="el_NkjfBmAxu93"/>
				<path d="M177.6,484.1v30h-0.3v-5.2h-2.6v-22H94.2v22h-3.7v-24.8c0-2.5,2-4.4,4.4-4.4h78.2&#10;&#9;&#9;&#9;&#9;&#9;C175.6,479.7,177.6,481.7,177.6,484.1L177.6,484.1z" id="el_6gX_Pk5CuDP"/>
				<path d="M177.2,508.9v5.2c0,0-1.7,3.5-5.4,3.5h-25.6c0,0-2.2-0.3-5.4-3.5c-1.7-1.6-3.9-2.5-6.3-2.5h-2&#10;&#9;&#9;&#9;&#9;&#9;c-2.3,0-4.5,0.9-6.1,2.5c-3.1,3.1-5.4,3.5-5.4,3.5H95.5c-2.1-0.1-4-1.2-5-2.9V509h3.7v-11.1h80.4V509L177.2,508.9L177.2,508.9z" id="el_e1iflWuyEep"/>
				<rect x="94.2" y="486.9" width="80.4" height="10.9" id="el_Q2O7jXhz7VY"/>
				<path d="M90.5,508.9v5.7c-0.1-0.2-0.2-0.4-0.3-0.5v-5.2L90.5,508.9z" id="el_L8yzLK7_Ett"/>
			</g>
			<g id="el_vtkS4o8JPgE">
				<path d="M298.5,525.1c0,2.4-2,4.3-4.4,4.3c0,0,0,0-0.1,0h-64.6c-2.4,0.1-4.4-1.8-4.4-4.2c0,0,0,0,0-0.1l0.5-43.4&#10;&#9;&#9;&#9;&#9;&#9;c0.1-2.4,2-4.2,4.4-4.2h63.6c2.4-0.1,4.3,1.8,4.4,4.2L298.5,525.1z M292,527c2.5,0.1,4.5-1.9,4.6-4.3l0,0l-0.5-40.6&#10;&#9;&#9;&#9;&#9;&#9;c0-1.4-1.2-2.4-2.5-2.4H230c-1.4,0-2.5,1-2.5,2.4l-0.5,40.6c0.1,2.5,2.1,4.4,4.6,4.4l0,0H292V527z" id="el_HJDHqd94w0K"/>
				<path d="M296.7,522.6c-0.1,2.5-2.1,4.4-4.6,4.4l0,0h-60.5c-2.5,0.1-4.5-1.9-4.6-4.3l0,0l0.5-40.6&#10;&#9;&#9;&#9;&#9;&#9;c0-1.4,1.2-2.4,2.5-2.4h63.7c1.4,0,2.5,1,2.5,2.4L296.7,522.6z M293.2,491v-8.3h-63.7v33h63.7V491z" id="el_M7vFKoveeDx"/>
				<rect x="229.5" y="503.4" width="63.7" height="12.3" id="el_s_JDkkg3Zg4"/>
				<rect x="229.5" y="491" width="63.7" height="12.4" id="el_2m6Uqez9x8t"/>
				<rect x="229.5" y="486.9" width="63.7" height="4.1" id="el_TeAE5cEXFYt"/>
				<rect x="229.5" y="482.8" width="63.7" height="4.1" id="el_wjQwa4WmUSO"/>
			</g>
			<path id="el_jN_wzcsx-18" d="M287.2,545.1c1.4,0,2.5,1.1,2.5,2.4c0,1.4-1.1,2.5-2.4,2.5l0,0h-50.8&#10;&#9;&#9;&#9;&#9;c-1.4,0-2.5-1.1-2.5-2.4s1.1-2.5,2.4-2.5l0,0H287.2z"/>
			<path id="el_8YO5Ul4HPm-" d="M159.4,544.2c1.4,0,2.4,1.1,2.4,2.4c0,1.4-1.1,2.4-2.4,2.4l0,0h-50.8&#10;&#9;&#9;&#9;&#9;c-1.4,0-2.4-1.1-2.4-2.4c0-1.4,1.1-2.4,2.4-2.4l0,0H159.4z"/>
		</g>
	</g>
</g>
<g id="el_geLC49pBicw_an_k3J3uMaMg" data-animator-group="true" data-animator-type="0"><g id="el_geLC49pBicw">
	<polygon points="241.7,376.7 269.5,393.3 287.4,366.2 260.3,351.4 &#9;" id="el_WLNwE7tYoDK"/>
	<path id="el_tv-mstUDVbL" d="M235.1,350.5C235.2,350.5,235.2,350.5,235.1,350.5L235.1,350.5l37.3,8.3l-3.5,8.3&#10;&#9;&#9;l-34.8-0.2l0,0c0,0,0,0-0.1,0c-4.9,0-8.6-3.7-8.3-8.3S229.6,349.1,235.1,350.5z"/>
	<path id="el_G7X3xkxtPr7" d="M237.9,362.9L237.9,362.9L237.9,362.9l33-1.9l2.1,15.1l-33,1.8l0,0c0,0,0,0-0.1,0&#10;&#9;&#9;c-4.6,0.3-8.9-2.9-9.4-7.1S233.3,363.1,237.9,362.9z"/>
	<path id="el_SJfEkzSk75M" d="M240.4,375.7L240.4,375.7L240.4,375.7l30,1.3l-0.1,13.6l-29.9-1.3l0,0c0,0,0,0-0.1,0&#10;&#9;&#9;c-4.2-0.2-7.6-3.4-7.6-7.2S236.1,375.5,240.4,375.7z"/>
	<path id="el_Em1YqNKJoSL" d="M271.2,339.6c1.8-0.1,3.6,0.5,4.9,1.7l14.7,12.4c2.1,1.9,3.3,4.5,3.3,7.3l0.5,54.3&#10;&#9;&#9;c0,3.2-2.9,5.6-6.5,5.4l-13-0.6c-3.6-0.2-6.5-2.9-6.5-6l2.6-45.4l-11.4-9.6l-24.5-0.3c-10.5,0.2-16.4-4.5-14.7-10.6&#10;&#9;&#9;c1-3.6,3.1-6.2,11.1-6.1L271.2,339.6z"/>
	<path d="M269.5,266.5l36.3,69.8c1.1,2.1,0.3,4.7-1.8,5.8l-42.8,22.2c-2.1,1.1-4.7,0.3-5.8-1.8l-36.3-69.8&#10;&#9;&#9;c-1.1-2.1-0.3-4.7,1.8-5.8l42.8-22.2C265.8,263.6,268.4,264.4,269.5,266.5z" id="el_iIN1qYSNh0i"/>
	<g id="el_hUrTYSIsSVq">
		<path d="M269,265.7l36.7,70.5c0.9,1.7,0.2,3.7-1.4,4.6l-43.5,22.6c-1.7,0.9-3.7,0.2-4.6-1.4l-36.7-70.5&#10;&#9;&#9;&#9;c-0.9-1.7-0.2-3.7,1.4-4.6l43.5-22.6C266.1,263.4,268.2,264.1,269,265.7z" id="el_fCviAVO_yaI"/>
		
			<rect x="267.5" y="264.9" width="12.7" height="86.2" id="el_oIQ9X6C-iNX"/>
		<line x1="248.4" y1="281.2" x2="281.5" y2="344.9" id="el_uGIfML7ds5R"/>
		<line x1="245.7" y1="282.6" x2="271.7" y2="332.6" id="el_63_bjKYK5PL"/>
		<line x1="240.1" y1="285.5" x2="249.9" y2="304.3" id="el_pquDPBantw7"/>
		<line x1="237.4" y1="287" x2="254.9" y2="320.7" id="el_QloWC4XxrbV"/>
		<g id="el_6blFxjfqkCD">
			<polygon points="234.4,288.7 226.9,292.7 234.4,288.7 234.2,288.4 226.4,292.4 226.6,292.8 226.6,292.8 &#10;&#9;&#9;&#9;&#9;226.8,293.2 234.6,289.1 &#9;&#9;&#9;" id="el_VMM798eGonu"/>
			
				<rect x="226.6" y="291.5" width="8.8" height="0.4" id="el_TSjgdgzJ_vj"/>
			
				<rect x="227" y="292.3" width="8.8" height="0.4" id="el_ty4q38j2n3L"/>
			
				<rect x="227.4" y="293.1" width="8.8" height="0.4" id="el_Dl1na8HgMPp"/>
			
				<rect x="227.8" y="293.9" width="8.8" height="0.4" id="el_0oFGUAQnKUu"/>
			
				<rect x="228.2" y="294.7" width="8.8" height="0.4" id="el_GrmesUVBkcx"/>
			
				<rect x="228.4" y="295.1" width="8.8" height="0.4" id="el_JUylMWYoC30"/>
			
				<rect x="228.8" y="295.8" width="8.8" height="0.4" id="el_1hDjiqLGYIq"/>
			
				<rect x="229.2" y="296.6" width="8.8" height="0.4" id="el_Mw30J-y8DAz"/>
			
				<rect x="229.6" y="297.4" width="8.8" height="0.4" id="el_WVqI3J5nzLv"/>
			<polygon points="238.2,296.2 230.4,300.2 230.6,300.6 230.6,300.6 230.8,301 238.6,296.9 &#9;&#9;&#9;" id="el_wVQynkPV7pZ"/>
			
				<rect x="230.6" y="299.3" width="8.8" height="0.4" id="el_bDVDh5fXXFU"/>
			
				<rect x="230.8" y="299.7" width="8.8" height="0.4" id="el_-p1UcKxJAq5"/>
			<polygon points="239.7,298.9 239.7,298.9 239.5,298.5 231.6,302.6 231.8,303 235.7,301 231.8,303 232,303.4 &#10;&#9;&#9;&#9;&#9;239.9,299.3 &#9;&#9;&#9;" id="el_u4iru8fWN84"/>
			
				<rect x="231.8" y="301.7" width="8.8" height="0.4" id="el_U-_SEJMeZk8"/>
			
				<rect x="232.2" y="302.5" width="8.8" height="0.4" id="el_CVRtuaBzTY2"/>
			
				<rect x="232.7" y="303.2" width="8.8" height="0.4" id="el_Xo_hw8aPBTA"/>
			
				<rect x="233.1" y="304" width="8.8" height="0.4" id="el_XIR2tGF-Hs6"/>
			<polygon points="241.9,303.2 238.1,305.2 241.9,303.2 241.7,302.8 233.9,306.9 234.1,307.3 234.1,307.3 &#10;&#9;&#9;&#9;&#9;234.3,307.6 242.1,303.6 &#9;&#9;&#9;" id="el_CMXG7HJyYXD"/>
			
				<rect x="234.1" y="306" width="8.8" height="0.4" id="el_uDmV2fB-NTX"/>
			
				<rect x="234.5" y="306.7" width="8.8" height="0.4" id="el_-TKOrjSF1-W"/>
			
				<rect x="234.7" y="307.1" width="8.8" height="0.4" id="el_6bvA58CLTGk"/>
			
				<rect x="235.1" y="307.9" width="8.8" height="0.4" id="el_7I5jEq_cD2I"/>
			
				<rect x="235.5" y="308.7" width="8.8" height="0.4" id="el_sjX2Mh-LFzc"/>
			
				<rect x="235.9" y="309.4" width="8.8" height="0.4" id="el_PO311_CmEkl"/>
			
				<rect x="236.3" y="310.2" width="8.8" height="0.4" id="el_tJR6q3ieNu1"/>
			<polygon points="245.1,309.4 241.3,311.4 245.1,309.4 244.9,309 237.1,313.1 237.3,313.5 237.3,313.5 237.5,313.8 &#10;&#9;&#9;&#9;&#9;245.3,309.8 &#9;&#9;&#9;" id="el_r4KHQQrzsHd"/>
			<polygon points="259.7,337.4 259.7,337.4 259.5,337 259.5,337 259.4,336.8 251.5,340.8 251.7,341.2 251.7,341.2 &#10;&#9;&#9;&#9;&#9;251.8,341.4 251.8,341.4 252,341.8 259.9,337.8 &#9;&#9;&#9;" id="el_2NBQNVHXktu"/>
			
				<rect x="251.9" y="340.2" width="8.8" height="0.4" id="el_INhVNXKiq9p"/>
			
				<rect x="252.3" y="340.9" width="8.8" height="0.4" id="el_RJTE2n8KD9V"/>
			
				<rect x="252.7" y="341.7" width="8.8" height="0.4" id="el_btsguDgUN15"/>
			
				<rect x="253.1" y="342.5" width="8.8" height="0.4" id="el_YQUCdORyOOY"/>
			<polygon points="261.9,341.7 261.9,341.7 261.7,341.3 253.9,345.3 254.1,345.7 254.1,345.7 254.3,346.1 262.1,342 &#10;&#9;&#9;&#9;&#9;&#9;&#9;&#9;" id="el_sjixLLh45O8"/>
			
				<rect x="254.1" y="344.4" width="8.8" height="0.4" id="el_Jn0FKVjd22c"/>
			
				<rect x="254.5" y="345.2" width="8.8" height="0.4" id="el_I9ELWbACdqE"/>
			
				<rect x="254.9" y="346" width="8.8" height="0.4" id="el_tB0-M4K-4C4"/>
			<polygon points="263.7,345.2 263.7,345.2 263.5,344.8 255.7,348.8 255.9,349.2 255.9,349.2 256.1,349.6 &#10;&#9;&#9;&#9;&#9;263.9,345.6 &#9;&#9;&#9;" id="el_U4jFcRyfKSj"/>
			<polygon points="264.1,345.9 256.3,350 256.5,350.4 256.5,350.4 256.7,350.8 264.5,346.7 &#9;&#9;&#9;" id="el_xqbJ2fKrBtu"/>
			<polygon points="264.7,347.1 256.9,351.2 257.1,351.6 257.1,351.6 257.3,352 265.2,347.9 &#9;&#9;&#9;" id="el_HPmZYnJh-l8"/>
			
				<rect x="257.1" y="350.3" width="8.8" height="0.4" id="el_BD-jkH4IlEQ"/>
			
				<rect x="257.5" y="351.1" width="8.8" height="0.4" id="el_vtz_hqJlaZE"/>
			
				<rect x="257.9" y="351.9" width="8.8" height="0.4" id="el_zjA3wiu5ium"/>
			
				<rect x="258.3" y="352.6" width="8.8" height="0.4" id="el_8hfp3f0kRz6"/>
			
				<rect x="258.7" y="353.4" width="8.8" height="0.4" id="el_8HA2dZYiToz"/>
			
				<rect x="237.3" y="312.2" width="8.8" height="0.4" id="el_NcclZ63LEai"/>
			
				<rect x="237.7" y="313" width="8.8" height="0.4" id="el_iW3FB84gEEj"/>
			
				<rect x="238.1" y="313.7" width="8.8" height="0.4" id="el_E_vAuonWBU1"/>
			<polygon points="246.9,312.9 246.9,312.9 246.7,312.5 238.9,316.6 239.1,317 239.1,317 239.3,317.4 247.1,313.3 &#9;&#9;&#9;&#10;&#9;&#9;&#9;&#9;" id="el_M5h711YiOvl"/>
			<polygon points="247.6,314.1 247.6,314.1 247.4,313.7 239.5,317.7 239.7,318.1 239.7,318.1 239.9,318.5 &#10;&#9;&#9;&#9;&#9;247.8,314.4 &#9;&#9;&#9;" id="el_eJUYceGrObU"/>
			<polygon points="248.2,315.2 248.2,315.2 248,314.8 240.1,318.9 240.3,319.3 240.3,319.3 240.5,319.7 248.4,315.6 &#10;&#9;&#9;&#9;&#9;&#9;&#9;&#9;" id="el_ExGwrwwS1fH"/>
			
				<rect x="240.3" y="318" width="8.8" height="0.4" id="el_65vL9EBKsj_"/>
			
				<rect x="240.7" y="318.8" width="8.8" height="0.4" id="el_nBejVuopcbl"/>
			
				<rect x="241.1" y="319.6" width="8.8" height="0.4" id="el__kKE-rrDEmP"/>
			
				<rect x="241.6" y="320.4" width="8.8" height="0.4" id="el_w49dhsj_ito"/>
			<polygon points="250.4,319.5 250.4,319.5 250.2,319.1 242.4,323.2 242.8,324 250.6,319.9 &#9;&#9;&#9;" id="el_3FsN_m_x7GH"/>
			
				<rect x="242.6" y="322.3" width="8.8" height="0.4" id="el_C4bbxi9lKAZ"/>
			<polygon points="251.5,321.6 251.5,321.6 251.3,321.2 243.4,325.2 243.6,325.6 243.6,325.6 243.8,326 251.7,322 &#9;&#9;&#9;&#10;&#9;&#9;&#9;&#9;" id="el_rug0RFz2jFk"/>
			
				<rect x="243.6" y="324.4" width="8.8" height="0.4" id="el_0E4qw4Ha8c5"/>
			
				<rect x="244" y="325.1" width="8.8" height="0.4" id="el_nWmhuLun_Fi"/>
			
				<rect x="244.4" y="325.9" width="8.8" height="0.4" id="el_6nIQVp2cUsV"/>
			
				<rect x="244.9" y="326.7" width="8.8" height="0.4" id="el_DK03eVsuXLE"/>
			<polygon points="253.5,325.5 245.7,329.5 245.9,329.9 245.9,329.9 246.1,330.3 253.9,326.2 &#9;&#9;&#9;" id="el_bEvA-3IXuu3"/>
			
				<rect x="245.9" y="328.6" width="8.8" height="0.4" id="el_RwDd9apr2K2"/>
			
				<rect x="246.3" y="329.4" width="8.8" height="0.4" id="el_-8zk8OOrKvB"/>
			
				<rect x="246.7" y="330.2" width="8.8" height="0.4" id="el_CPqOLl-s-Hl"/>
			<polygon points="255.3,329 247.5,333 247.7,333.4 247.7,333.4 247.9,333.8 255.7,329.8 &#9;&#9;&#9;" id="el_tf-St2BaPEk"/>
			<polygon points="255.9,330.1 248.1,334.2 248.3,334.6 248.3,334.6 248.5,335 256.3,330.9 &#9;&#9;&#9;" id="el_ZHI_6_jsvh-"/>
			<polygon points="256.5,331.3 248.7,335.4 248.9,335.8 248.9,335.8 249.1,336.2 256.9,332.1 &#9;&#9;&#9;" id="el_Q9fLaoyS56j"/>
			
				<rect x="248.9" y="334.5" width="8.8" height="0.4" id="el_fcp6sWJuJFS"/>
			
				<rect x="249.3" y="335.3" width="8.8" height="0.4" id="el_rjih1kv5h_G"/>
			
				<rect x="249.7" y="336.1" width="8.8" height="0.4" id="el__abg_XB8wc2"/>
			
				<rect x="250.1" y="336.8" width="8.8" height="0.4" id="el_j6NECiFrFqm"/>
			<polygon points="259,336 259,336 258.8,335.6 250.9,339.7 251.1,340.1 251.1,340.1 251.3,340.5 259.2,336.4 &#9;&#9;&#9;" id="el_KR2u1d5I0Xe"/>
		</g>
	</g>
	<path id="el__3DoEyW7eya" d="M277,399.6l-6.5-57.6c-1.2-4.7-6.5-7.9-11.8-7c-5.3,0.8-7.4,2.8-7.4,10l0.1,15.2l0.8,9.6&#10;&#9;&#9;c-0.2,3.6,0.2,7.3,1.4,10.8c1.9,5.7,0.1-4-1.9,1.6l-0.6,1.8c-4,14-0.8,29.4,3.4,35.8c2.1,3.2,3.1,6,6.5,8.1&#10;&#9;&#9;c5.2,3.3,7.8,19.2,10.8,29.2c4.2,14.1,7.1,39.2,7.1,39.2l16.6,130.3h71l-71.9-225.5"/>
</g></g>
</svg>